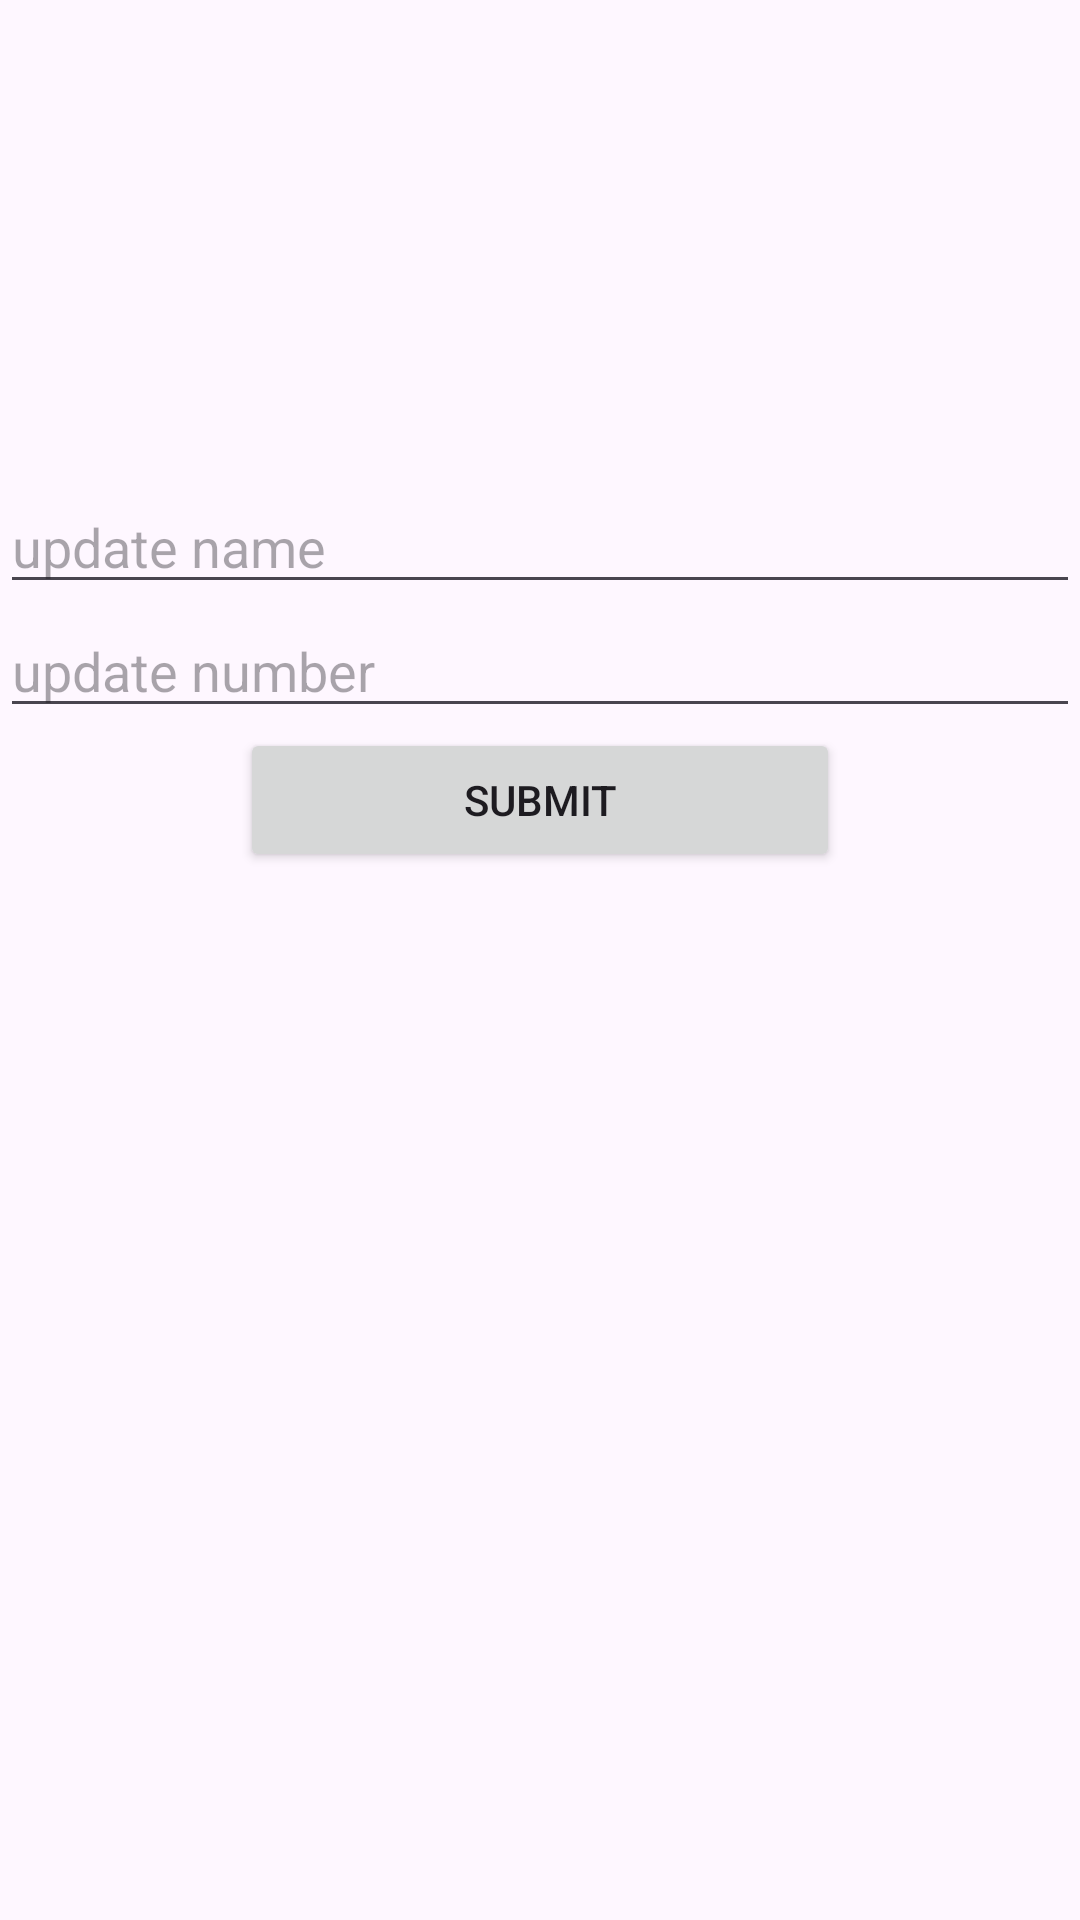

Reconstruct the res/layout file that produces this screen, plus the resources it refers to.
<!-- AndroidManifest.xml: application theme Theme.Contacts_demo -->
<!-- res/layout/activity_update.xml -->
<?xml version="1.0" encoding="utf-8"?>
<LinearLayout xmlns:android="http://schemas.android.com/apk/res/android"
    xmlns:app="http://schemas.android.com/apk/res-auto"
    xmlns:tools="http://schemas.android.com/tools"
    android:layout_width="match_parent"
    android:layout_height="match_parent"
    tools:context=".AddNewContacts"
    android:orientation="vertical">

    <ImageView
        android:id="@+id/edit_person_photo"
        android:layout_gravity="center"
        android:src="@mipmap/ic_launcher"
        android:layout_width="150dp"
        android:layout_height="150dp"/>

    <EditText
        android:layout_marginTop="10sp"
        android:id="@+id/edit_person_name"
        android:layout_width="match_parent"
        android:layout_height="wrap_content"
        android:hint="update name"/>

    <EditText
        android:id="@+id/edit_person_number"
        android:layout_width="match_parent"
        android:layout_height="wrap_content"
        android:hint="update number"/>

    <Button
        android:id="@+id/btn"
        android:layout_gravity="center"
        android:layout_width="200dp"
        android:layout_height="wrap_content"
        android:text="submit"/>
</LinearLayout>
<!-- resources referenced by this layout -->
<resources>
  <style name="Theme.Contacts_demo" parent="Base.Theme.Contacts_demo" />
  <style name="Base.Theme.Contacts_demo" parent="Theme.Material3.DayNight.NoActionBar">
          
          
      </style>
</resources>
